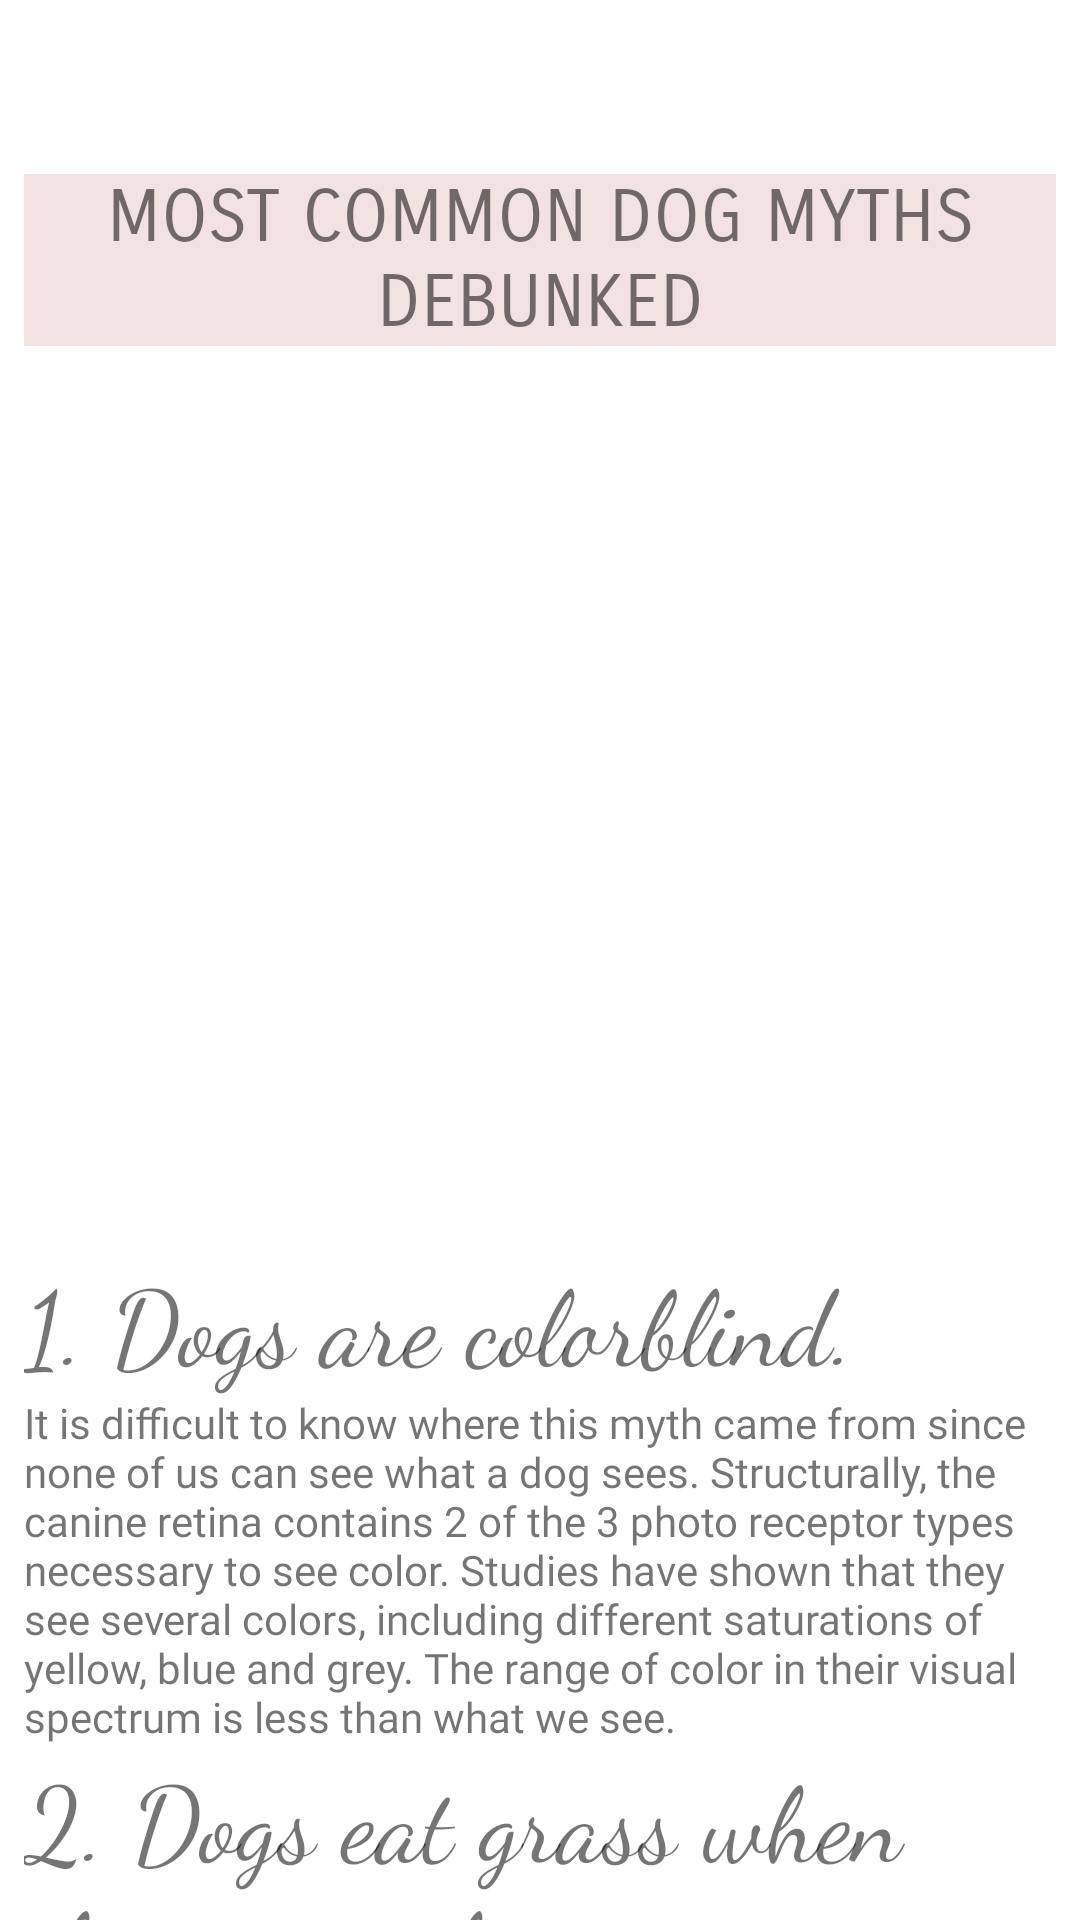

Produce the Android XML layout that renders to this screen, including the resource entries it uses.
<!-- AndroidManifest.xml: application theme Theme.PetCare -->
<!-- res/layout/faq_dog_other.xml -->
<?xml version="1.0" encoding="utf-8"?>
<androidx.core.widget.NestedScrollView xmlns:android="http://schemas.android.com/apk/res/android"
    xmlns:app="http://schemas.android.com/apk/res-auto"
    android:layout_width="match_parent"
    android:layout_height="match_parent">

    <LinearLayout
        android:layout_width="match_parent"
        android:layout_height="wrap_content"
        android:orientation="vertical"
        android:padding="8dp">

        <TextView
            android:layout_width="wrap_content"
            android:layout_height="wrap_content"
            android:layout_gravity="center"
            android:layout_marginTop="50dp"
            android:background="#F3E2E2"
            android:fontFamily="sans-serif-smallcaps"
            android:gravity="center"
            android:text="MOST COMMON DOG MYTHS DEBUNKED"
            android:textSize="24sp" />

        <ImageView
            android:layout_width="397dp"
            android:layout_height="201dp"
            android:layout_gravity="center"
            android:layout_marginTop="50dp"
            app:srcCompat="@drawable/other1" />

        <TextView
            android:layout_marginTop="50dp"
            android:textSize="35dp"
            android:layout_width="wrap_content"
            android:layout_height="wrap_content"
            android:fontFamily="cursive"
            android:text="1. Dogs are colorblind."/>
        <TextView
            android:layout_width="wrap_content"
            android:layout_height="wrap_content"
            android:layout_gravity="center"
            android:fontFamily="@font/cousine"
            android:text="It is difficult to know where this myth came from since none of us can see what a dog sees. Structurally, the canine retina contains 2 of the 3 photo receptor types necessary to see color. Studies have shown that they see several colors, including different saturations of yellow, blue and grey. The range of color in their visual spectrum is less than what we see."/>
        <TextView
            android:textSize="35dp"
            android:layout_width="wrap_content"
            android:layout_height="wrap_content"
            android:fontFamily="cursive"
            android:text="2. Dogs eat grass when they are sick."/>
        <TextView
            android:layout_width="wrap_content"
            android:layout_height="wrap_content"
            android:layout_gravity="center"
            android:fontFamily="@font/cousine"
            android:text="It is true that some dogs will eat grass when they are ill or nauseous. However, many dogs eat grass for other reasons including boredom, displacement behaviors, and opportunity. Some dogs just like eating grass because it is fun. This is not a problem as long as the grass has not been treated. So, as long as your dog just likes eating small amounts of grass and it does not make him sick, there is no need to stop this behavior."/>
        <TextView
            android:textSize="35dp"
            android:layout_width="wrap_content"
            android:layout_height="wrap_content"
            android:fontFamily="cursive"
            android:text="3. A wagging tail means a friendly dog."/>
        <TextView
            android:layout_width="wrap_content"
            android:layout_height="wrap_content"
            android:layout_gravity="center"
            android:fontFamily="@font/cousine"
            android:text="A wagging tail is not always a sign of friendliness. Be careful, misinterpreting this sign can get you bit. Tail wagging can mean happiness, excitement and alertness, or it can signal fear, anxiety or be a prelude to aggression. Canine body language is complex and can be misinterpreted."/>
        <TextView
            android:textSize="35dp"
            android:layout_width="wrap_content"
            android:layout_height="wrap_content"
            android:fontFamily="cursive"
            android:text="4. One dog year equals seven human years."/>
        <TextView
            android:layout_width="wrap_content"
            android:layout_height="wrap_content"
            android:layout_gravity="center"
            android:fontFamily="@font/cousine"
            android:text="This generalization is not true at all. In fact, the first year of a dog’s life can be equivalent to the first 12 to 14 years of a humans. A dog’s age is dependent on many factors such as breed, size and genetics. The average small dog can live 15 to 18 years whereas a large or giant breed dog may only live 7 to 10 years."/>
        <TextView
            android:textSize="35dp"
            android:layout_width="wrap_content"
            android:layout_height="wrap_content"
            android:fontFamily="cursive"
            android:text="5. A cold wet nose means a dog is healthy."/>
        <TextView
            android:layout_width="wrap_content"
            android:layout_height="wrap_content"
            android:layout_gravity="center"
            android:fontFamily="@font/cousine"
            android:text="Wetness, dryness, or the temperature of the dog’s nose can vary with normal daily activities and is not a reliable indicator of health or illness. Changes in daily routine, activity and appetite are much more reliable indicators of how a dog is feeling."/>
        <TextView
            android:textSize="35dp"
            android:layout_width="wrap_content"
            android:layout_height="wrap_content"
            android:fontFamily="cursive"
            android:text="6. A dog’s mouth is cleaner than a human mouth."/>
        <TextView
            android:layout_width="wrap_content"
            android:layout_height="wrap_content"
            android:layout_gravity="center"
            android:fontFamily="@font/cousine"
            android:text="This myth probably originated from the observation when dogs lick their wounds, they seem to heal faster. The reason they heal faster is not because dogs have a clean mouth, but because the process of licking debrides away damaged tissue and stimulates blood flow which, in turn, promotes faster healing.  If your dog is like mine, litter box treats are his favorite snack food. The fact the dogs do not brush their teeth twice a day and 80 to 90% of dogs over three years of age have some form of periodontal disease, it is unlikely your dog’s mouth is cleaner than yours."/>
        <TextView
            android:textSize="35dp"
            android:layout_width="wrap_content"
            android:layout_height="wrap_content"
            android:fontFamily="cursive"
            android:text="7. You can't teach an old dog new tricks. "/>
        <TextView
            android:layout_width="wrap_content"
            android:layout_height="wrap_content"
            android:layout_gravity="center"
            android:fontFamily="@font/cousine"
            android:text="This is definitely not true. Older dogs can learn new tricks, they just don't always want to. Like us, as dogs’ age, they can be less interested in learning new activities and are less responsive to training. Remember also, some older dogs have decreased vision and hearing or joint issues which can make training a little more difficult. With time and patience, an older dog should be able to learn any trick a younger dog can, within the limitations of their physical ability."/>
        <TextView
            android:textSize="35dp"
            android:layout_width="wrap_content"
            android:layout_height="wrap_content"
            android:fontFamily="cursive"
            android:text="8. Female dogs need to go through a heat cycle before being spayed."/>
        <TextView
            android:layout_width="wrap_content"
            android:layout_height="wrap_content"
            android:layout_gravity="center"
            android:fontFamily="@font/cousine"
            android:text="Allowing a female dog to go through heat prior to being spayed does not make her healthier. In fact, spaying her prior to the first heat cycle will significantly reduce the likelihood of mammary cancer later in life.Some argue, that dogs may be missing something by not having a litter. However, dogs do not experience a sense of loss by not having offspring."/>

















        <android.widget.Button
            android:layout_width="200dp"
            android:layout_height="60dp"
            android:background="@drawable/outline_bt"
            android:text="BACK"
            android:textColor="@color/white"
            android:fontFamily="@font/autour_one"
            android:layout_gravity="center"
            android:id="@+id/backDogsOther"
            android:layout_marginTop="10dp"
            android:layout_marginBottom="10dp"/>


    </LinearLayout>
</androidx.core.widget.NestedScrollView>
<!-- resources referenced by this layout -->
<resources>
  <color name="white">#FFFFFFFF</color>
  <!-- drawable outline_bt (drawable) -->
  <?xml version="1.0" encoding="utf-8"?>
  <shape xmlns:android="http://schemas.android.com/apk/res/android"
  android:shape="rectangle">
      <stroke android:width="5dp"
          android:color="@color/white" />
      <corners android:radius="10dp" />
      <solid android:color="#DA8486"/>
  
  </shape>
  <style name="Theme.PetCare" parent="Theme.MaterialComponents.DayNight.NoActionBar">
          
          <item name="colorPrimary">@color/peach</item>
          <item name="colorOnPrimary">@color/white</item>
          
          <item name="colorSecondary">@color/peach</item>
          <item name="colorSecondaryVariant">@color/teal_700</item>
          <item name="colorOnSecondary">@color/black</item>
          
          <item name="android:statusBarColor" tools:targetApi="l">?attr/colorPrimary</item>
          
      </style>
  <color name="peach">#DA8686</color>
  <color name="teal_700">#FF018786</color>
  <color name="black">#FF000000</color>
</resources>
